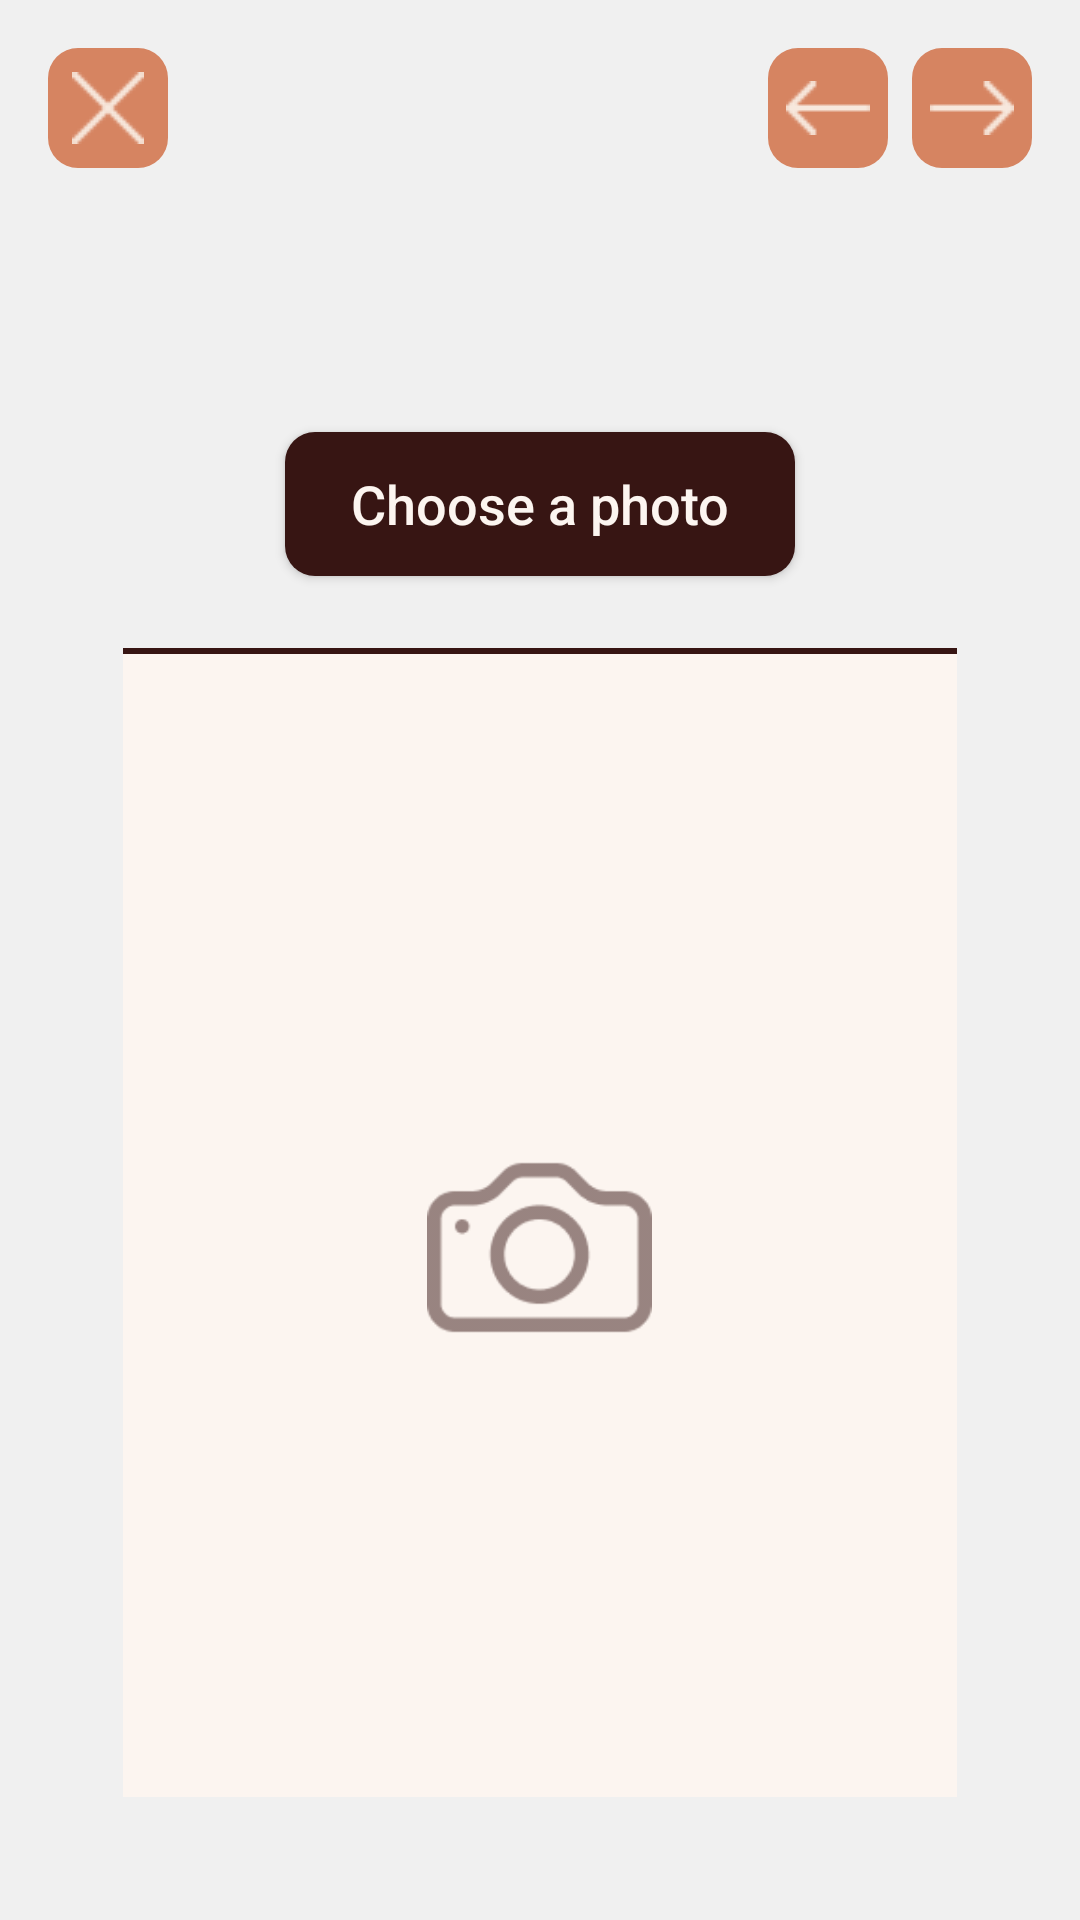

The Android layout XML behind this screen, and the referenced resources:
<!-- AndroidManifest.xml: application theme Theme.Pensieve -->
<!-- res/layout/fragment_choose_photo.xml -->
<LinearLayout xmlns:android="http://schemas.android.com/apk/res/android"
    android:layout_width="match_parent"
    android:layout_height="match_parent"
    android:orientation="vertical"
    android:padding="16dp">

    <LinearLayout
        android:layout_width="match_parent"
        android:layout_height="wrap_content"
        android:orientation="horizontal"
        android:gravity="start">

        <ImageButton
            android:id="@+id/btn_close"
            style="@style/SmallButtonStyle"
            android:src="@drawable/ic_close"/>

        <LinearLayout
            android:layout_width="match_parent"
            android:layout_height="wrap_content"
            android:orientation="horizontal"
            android:gravity="end">

            <ImageButton
                android:id="@+id/btn_prev"
                style="@style/SmallButtonStyle"
                android:src="@drawable/ic_left_arrow"/>

            <ImageButton
                android:id="@+id/btn_next"
                style="@style/SmallButtonStyle"
                android:src="@drawable/ic_right_arrow"
                android:layout_marginStart="8dp"/>

        </LinearLayout>

    </LinearLayout>

    <LinearLayout
        android:layout_width="match_parent"
        android:layout_height="wrap_content"
        android:orientation="vertical"
        android:layout_marginTop="55dp"
        android:padding="25dp">

        <Button
            android:id="@+id/btn_choose_photo"
            style="@style/ActionButtonStyle"
            android:text="Choose a photo"
            android:layout_gravity="center_horizontal"
            android:layout_width="170dp"
            android:layout_height="wrap_content"/>

        <FrameLayout
            android:id="@+id/photo_container"
            android:layout_width="300dp"
            android:layout_height="400dp"
            android:background="@drawable/edittext_background"
            android:layout_marginTop="16dp"
            android:layout_gravity="center_horizontal"
            android:gravity="center">

            <ImageView
                android:id="@+id/img_photo"
                android:layout_width="match_parent"
                android:layout_height="wrap_content"
                android:adjustViewBounds="true"
                android:scaleType="fitCenter"
                android:visibility="gone"
                android:layout_gravity="center"/>

            <ImageView
                android:id="@+id/img_camera_icon"
                android:layout_width="75dp"
                android:layout_height="75dp"
                android:src="@drawable/ic_camera"
                android:layout_gravity="center"/>
        </FrameLayout>

    </LinearLayout>

</LinearLayout>
<!-- resources referenced by this layout -->
<resources>
  <!-- drawable edittext_background (drawable) -->
  <shape xmlns:android="http://schemas.android.com/apk/res/android">
      <solid android:color="#FCF5F0" />
      <stroke android:width="2dp" android:color="#371513" />
      <corners android:radius="10dp" />
  </shape>
  <!-- drawable ic_camera: png bitmap (drawable, 3050 bytes) -->
  <!-- drawable ic_close: png bitmap (drawable, 290 bytes) -->
  <!-- drawable ic_left_arrow: png bitmap (drawable, 244 bytes) -->
  <!-- drawable ic_right_arrow: png bitmap (drawable, 240 bytes) -->
  <style name="ActionButtonStyle" parent="Widget.AppCompat.Button">
          <item name="android:layout_width">160dp</item>
          <item name="android:layout_height">40dp</item>
          <item name="android:background">@drawable/rounded_brown_button</item>
          <item name="android:textColor">@color/beige50</item>
          <item name="android:textSize">18sp</item>
          <item name="android:padding">2dp</item>
          <item name="android:layout_margin">8dp</item>
          <item name="android:gravity">center</item>
          <item name="android:backgroundTint">@null</item>
          <item name="android:textAllCaps">false</item>
      </style>
  <style name="SmallButtonStyle">
          <item name="android:layout_width">40dp</item>
          <item name="android:layout_height">40dp</item>
          <item name="android:background">@drawable/rounded_small_button</item>
          <item name="android:padding">8dp</item>
      </style>
  <style name="Theme.Pensieve" parent="Theme.MaterialComponents.DayNight.NoActionBar">
          <item name="android:windowAnimationStyle">@null</item>
          <item name="colorPrimary">@color/brown950</item>
          <item name="colorOnPrimary">@color/beige50</item>
          <item name="colorSecondary">@color/orange400</item>
          <item name="colorOnSecondary">@color/brown950</item>
  
          <item name="android:windowBackground">@color/almost_white</item>
      </style>
  <!-- drawable rounded_brown_button (drawable) -->
  <shape xmlns:android="http://schemas.android.com/apk/res/android">
      <solid android:color="#ff371513" />
      <corners android:radius="10dp" />
  </shape>
  <color name="beige50">#fffcf5f0</color>
  <!-- drawable rounded_small_button (drawable) -->
  <shape xmlns:android="http://schemas.android.com/apk/res/android">
      <corners android:radius="10dp"/>
      <solid android:color="@color/orange400"/>
  </shape>
  <color name="brown950">#ff371513</color>
  <color name="orange400">#ffd68461</color>
  <color name="almost_white">#FFF0F0F0</color>
</resources>
